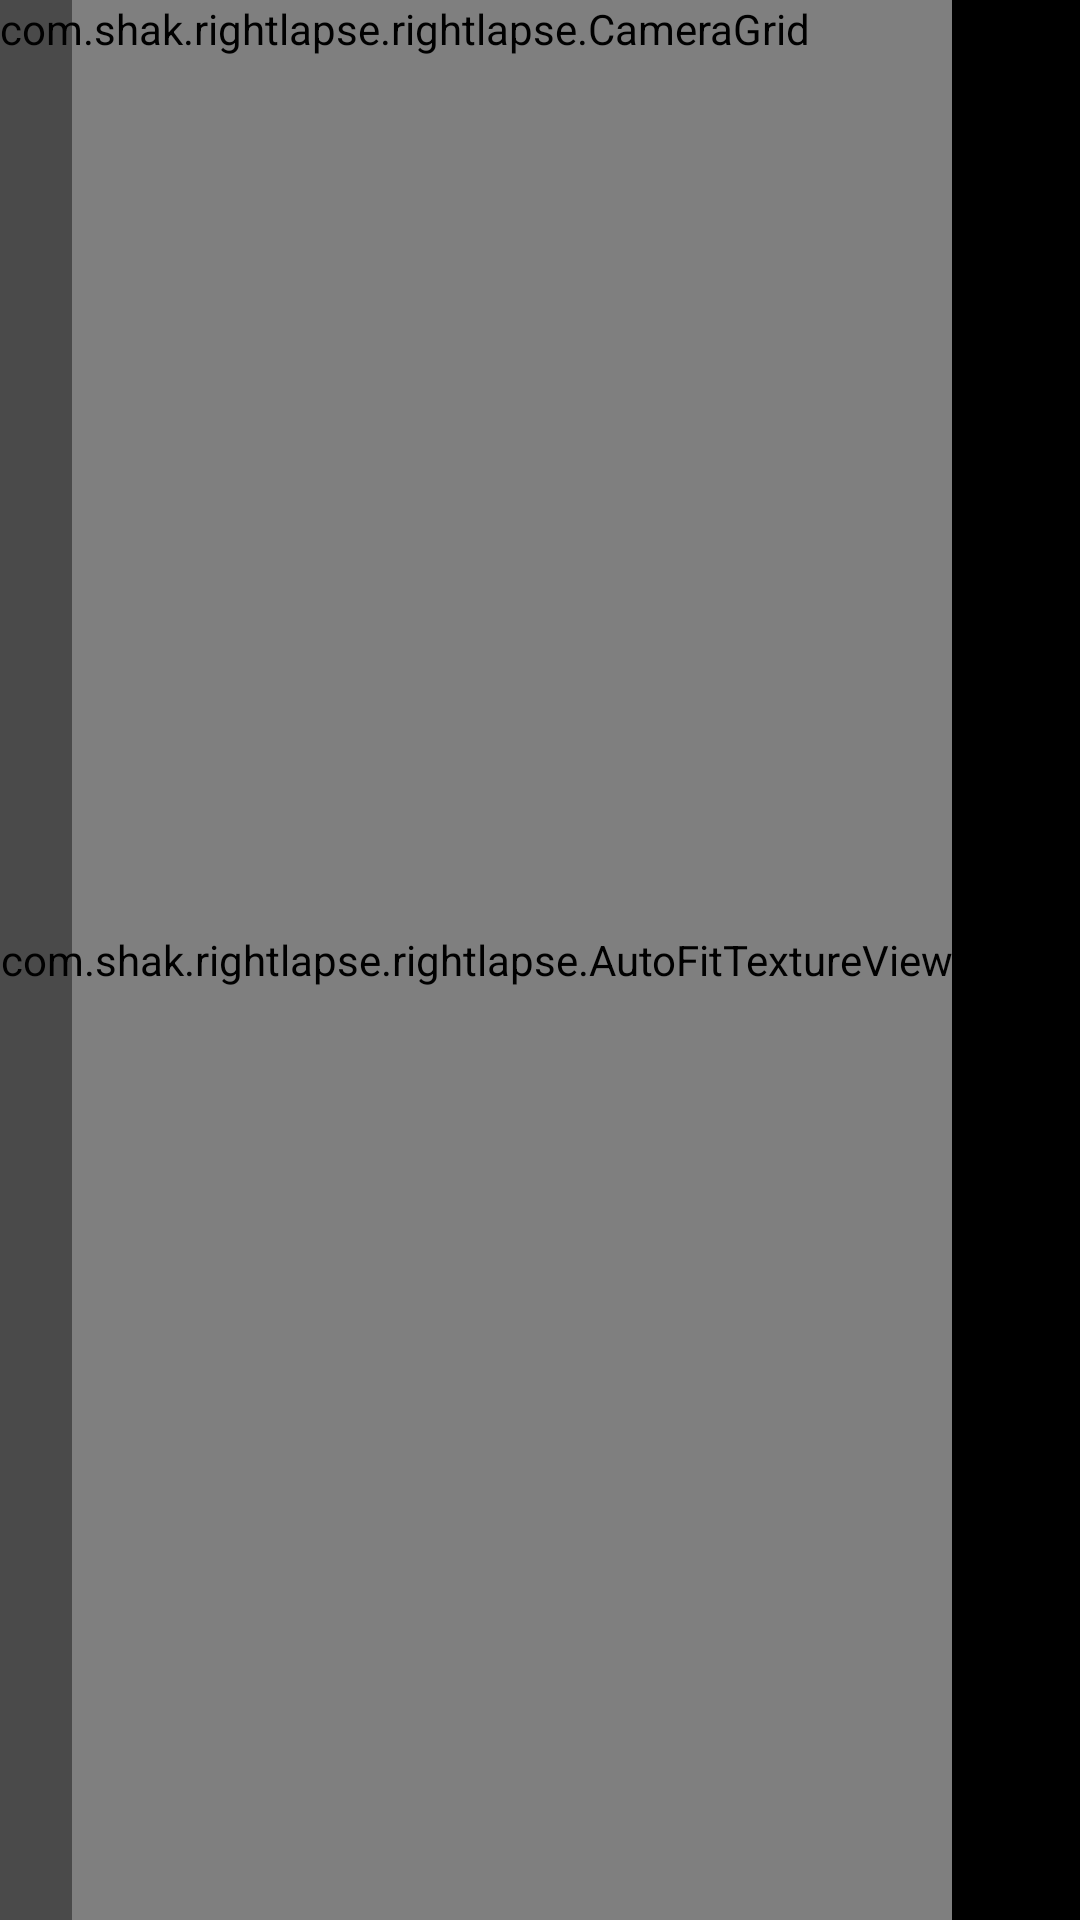

The Android layout XML behind this screen, and the referenced resources:
<!-- AndroidManifest.xml: application theme AppTheme -->
<!-- res/layout/fragment_camera2_basic.xml -->
<?xml version="1.0" encoding="utf-8"?>
<RelativeLayout xmlns:android="http://schemas.android.com/apk/res/android"
    xmlns:app="http://schemas.android.com/apk/res-auto"
    xmlns:tools="http://schemas.android.com/tools"
    android:layout_width="match_parent"
    android:layout_height="match_parent"
    android:theme="@style/AppTheme"
    android:background="@color/background">

    <com.shak.rightlapse.rightlapse.AutoFitTextureView
        android:id="@+id/texture"
        android:layout_width="wrap_content"
        android:layout_height="wrap_content"
        android:layout_alignParentStart="true"
        android:layout_alignParentTop="true"
        android:layout_alignParentBottom="true"

         />
    <com.shak.rightlapse.rightlapse.CameraGrid
        android:id="@+id/grid"
        android:layout_width="wrap_content"
        android:layout_height="wrap_content"
        />


    

    

    
    <ImageButton
        android:id="@+id/picture"
        android:layout_width="120dp"
        android:layout_height="120dp"

        android:layout_alignParentEnd="true"
        android:layout_centerVertical="true"
        android:layout_marginEnd="0dp"
        android:backgroundTint="@color/transparent"
        app:srcCompat="@drawable/record_selector" />

    <LinearLayout
        android:id="@+id/setv"
        android:layout_width="wrap_content"
        android:layout_height="match_parent"
        android:layout_alignParentStart="false"
        android:layout_alignParentEnd="true"
        android:layout_marginEnd="120dp"

        android:backgroundTint="@color/transblack"

        android:orientation="vertical">

        <ImageButton
            android:id="@+id/video_length"
            android:layout_gravity="center_vertical"
            android:layout_width="wrap_content"
            android:layout_height="wrap_content"

            android:layout_weight="1"
            android:backgroundTint="@color/transparent"
            app:srcCompat="@drawable/ic_video_lenght" />

        <ImageButton
            android:id="@+id/frame_interval"
            android:layout_width="wrap_content"
            android:layout_gravity="center_vertical"
            android:layout_weight="1"
            android:layout_height="wrap_content"
            android:backgroundTint="@color/transparent"
            app:srcCompat="@drawable/ic_frame_interval" />

        <ImageButton
            android:id="@+id/aspect_ratio"
            android:layout_width="match_parent"
            android:layout_height="wrap_content"
            android:backgroundTint="@color/transparent"
            android:layout_weight="1"
            app:srcCompat="@drawable/ic_aspect_ratio" />

        <ImageButton
            android:id="@+id/quality"
            android:layout_width="match_parent"
            android:layout_weight="1"

            android:layout_height="wrap_content"
            android:backgroundTint="@color/transparent"
            app:srcCompat="@drawable/ic_quality" />


        <ImageButton
            android:id="@+id/info"

            android:layout_width="wrap_content"
            android:layout_height="wrap_content"

            android:layout_weight="1"

            android:backgroundTint="@color/transparent"
            app:srcCompat="@drawable/ic_settings" />


    </LinearLayout>

    <LinearLayout
        android:id="@+id/cameraLayout"
        android:layout_width="wrap_content"
        android:layout_height="match_parent"
        android:layout_alignParentStart="true"
        android:layout_centerVertical="true"
        android:background="@color/transblack"

        android:orientation="vertical">

        <ImageButton
            android:id="@+id/cameraFocus"
            android:layout_width="wrap_content"
            android:layout_height="wrap_content"
            android:backgroundTint="@color/transparent"
            android:layout_weight="1"
            app:srcCompat="@drawable/ic_focus" />

        <ImageButton
            android:id="@+id/cameraIso"
            android:layout_width="match_parent"
            android:layout_height="wrap_content"
            android:backgroundTint="@color/transparent"
            android:layout_weight="1"

            app:srcCompat="@drawable/iso" />

        <Button
            android:id="@+id/cameraWb"
            android:layout_width="match_parent"
            android:layout_height="wrap_content"
            android:backgroundTint="@color/transparent"
            android:layout_weight="1"
            android:textSize="20dp"
            android:shadowRadius="0"
            android:shadowDy="0"
            android:shadowDx="0"
            android:shadowColor="@color/transparent"
            style="?android:attr/borderlessButtonStyle"

            android:text="WB" />

        <ImageButton
            android:id="@+id/cameraShutter"
            android:layout_width="match_parent"
            android:layout_height="wrap_content"
            android:backgroundTint="@color/transparent"
            android:layout_weight="1"
            app:srcCompat="@drawable/ic_shutter_speed" />




    </LinearLayout>

    <TextView
        android:id="@+id/line1"
        android:layout_width="wrap_content"
        android:layout_height="wrap_content"
        android:layout_alignParentTop="true"
        android:layout_marginTop="5dp"
        android:layout_toStartOf="@+id/setv"
        android:text=""
        android:textSize="15dp" />

    <TextView
        android:id="@+id/line2"
        android:layout_width="wrap_content"
        android:layout_height="wrap_content"
        android:layout_marginTop="5dp"
        android:layout_toStartOf="@+id/setv"
        android:layout_below="@id/line1"
        android:text=""
        android:textSize="15dp" />

    <TextView
        android:id="@+id/line3"
        android:layout_width="wrap_content"
        android:layout_height="wrap_content"
        android:layout_marginTop="5dp"
        android:layout_toStartOf="@+id/setv"
        android:layout_below="@id/line2"
        android:text=""
        android:textSize="15dp" />



    

</RelativeLayout>
<!-- resources referenced by this layout -->
<resources>
  <color name="background">#000</color>
  <color name="colorPrimaryDark">#00574B</color>
  <color name="transblack">#6a000000</color>
  <color name="transparent">#00ffffff</color>
  <!-- drawable ic_aspect_ratio (drawable) -->
  <vector xmlns:android="http://schemas.android.com/apk/res/android"
      android:width="35dp"
      android:height="35dp"
      android:viewportWidth="24"
      android:viewportHeight="24">
    <path
        android:fillColor="#FFFFFFFF"
        android:pathData="M16,10h-2v2h2v-2zM16,14h-2v2h2v-2zM8,10L6,10v2h2v-2zM12,10h-2v2h2v-2zM20,4L4,4c-1.1,0 -2,0.9 -2,2v12c0,1.1 0.9,2 2,2h16c1.1,0 2,-0.9 2,-2L22,6c0,-1.1 -0.9,-2 -2,-2zM20,18L4,18L4,6h16v12z"/>
  </vector>
  <!-- drawable ic_focus (drawable) -->
  <vector xmlns:android="http://schemas.android.com/apk/res/android"
      android:width="35dp"
      android:height="35dp"
      android:viewportWidth="24"
      android:viewportHeight="24">
    <path
        android:fillColor="#FFFFFFFF"
        android:pathData="M12,8c-2.21,0 -4,1.79 -4,4s1.79,4 4,4 4,-1.79 4,-4 -1.79,-4 -4,-4zM5,15L3,15v4c0,1.1 0.9,2 2,2h4v-2L5,19v-4zM5,5h4L9,3L5,3c-1.1,0 -2,0.9 -2,2v4h2L5,5zM19,3h-4v2h4v4h2L21,5c0,-1.1 -0.9,-2 -2,-2zM19,19h-4v2h4c1.1,0 2,-0.9 2,-2v-4h-2v4z"/>
  </vector>
  <!-- drawable ic_quality (drawable) -->
  <vector xmlns:android="http://schemas.android.com/apk/res/android"
      android:width="35dp"
      android:height="35dp"
      android:viewportWidth="24"
      android:viewportHeight="24">
    <path
        android:fillColor="#FFFFFFFF"
        android:pathData="M19,3L5,3c-1.11,0 -2,0.9 -2,2v14c0,1.1 0.89,2 2,2h14c1.1,0 2,-0.9 2,-2L21,5c0,-1.1 -0.9,-2 -2,-2zM11,15L9.5,15v-2h-2v2L6,15L6,9h1.5v2.5h2L9.5,9L11,9v6zM13,9h4c0.55,0 1,0.45 1,1v4c0,0.55 -0.45,1 -1,1h-4L13,9zM14.5,13.5h2v-3h-2v3z"/>
  </vector>
  <!-- drawable ic_video_lenght (drawable) -->
  <vector xmlns:android="http://schemas.android.com/apk/res/android"
      android:width="35dp"
      android:height="35dp"
      android:viewportWidth="24"
      android:viewportHeight="24">
    <path
        android:fillColor="#FFFFFFFF"
        android:pathData="M16.24,7.76C15.07,6.59 13.54,6 12,6v6l-4.24,4.24c2.34,2.34 6.14,2.34 8.49,0 2.34,-2.34 2.34,-6.14 -0.01,-8.48zM12,2C6.48,2 2,6.48 2,12s4.48,10 10,10 10,-4.48 10,-10S17.52,2 12,2zM12,20c-4.42,0 -8,-3.58 -8,-8s3.58,-8 8,-8 8,3.58 8,8 -3.58,8 -8,8z"/>
  </vector>
  <!-- drawable iso (drawable) -->
  <vector xmlns:android="http://schemas.android.com/apk/res/android"
      android:width="35dp"
      android:height="35dp"
      android:viewportWidth="24"
      android:viewportHeight="24">
    <path
        android:fillColor="#ffffff"
        android:pathData="M19,3L5,3c-1.1,0 -2,0.9 -2,2v14c0,1.1 0.9,2 2,2h14c1.1,0 2,-0.9 2,-2L21,5c0,-1.1 -0.9,-2 -2,-2zM5.5,7.5h2v-2L9,5.5v2h2L11,9L9,9v2L7.5,11L7.5,9h-2L5.5,7.5zM19,19L5,19L19,5v14zM17,17v-1.5h-5L12,17h5z"/>
  </vector>
  <!-- drawable record_selector (drawable) -->
  <?xml version="1.0" encoding="utf-8"?>
      <selector xmlns:android="http://schemas.android.com/apk/res/android">
  
          <item android:drawable="@drawable/ic_record_hover"
              android:state_focused="true" />
          <item android:drawable="@drawable/ic_record" />
      </selector>
  <style name="AppTheme" parent="Theme.AppCompat.NoActionBar">
          
          <item name="colorPrimary">@color/colorPrimary</item>
          <item name="colorPrimaryDark">@color/colorPrimaryDark</item>
          <item name="colorAccent">@color/colorAccent</item>
      </style>
  <color name="colorPrimary">#008577</color>
  <color name="colorAccent">#D81B60</color>
</resources>
